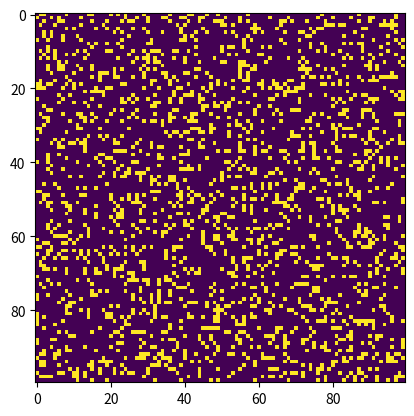

This figure's Python source:
# Python code to implement Conway's Game Of Life
import argparse
import numpy as np
import matplotlib.pyplot as plt
import matplotlib.animation as animation

# setting up the values for the grid
ON = 255
OFF = 0
vals = [ON, OFF]

def randomGrid(N):

    """returns a grid of NxN random values"""
    return np.random.choice(vals, N*N, p=[0.2, 0.8]).reshape(N, N)

def addGlider(i, j, grid):

    """adds a glider with top left cell at (i, j)"""
    glider = np.array([[0,    0, 255],
                       [255,  0, 255],
                       [0,  255, 255]])
    grid[i:i+3, j:j+3] = glider
    
def addGosperGliderGun(i, j, grid):

    """adds a Gosper Glider Gun with top left
       cell at (i, j)"""
    gun = np.zeros(11*38).reshape(11, 38)
 
    gun[5][1] = gun[5][2] = 255
    gun[6][1] = gun[6][2] = 255
 
    gun[3][13] = gun[3][14] = 255
    gun[4][12] = gun[4][16] = 255
    gun[5][11] = gun[5][17] = 255
    gun[6][11] = gun[6][15] = gun[6][17] = gun[6][18] = 255
    gun[7][11] = gun[7][17] = 255
    gun[8][12] = gun[8][16] = 255
    gun[9][13] = gun[9][14] = 255
 
    gun[1][25] = 255
    gun[2][23] = gun[2][25] = 255
    gun[3][21] = gun[3][22] = 255
    gun[4][21] = gun[4][22] = 255
    gun[5][21] = gun[5][22] = 255
    gun[6][23] = gun[6][25] = 255
    gun[7][25] = 255
 
    gun[3][35] = gun[3][36] = 255
    gun[4][35] = gun[4][36] = 255
 
    grid[i:i+11, j:j+38] = gun
    
def update(frameNum, img, grid, N):
 
    # copy grid since we require 8 neighbors
    # for calculation and we go line by line
    newGrid = grid.copy()
    for i in range(N):
        for j in range(N):
 
            # compute 8-neghbor sum
            # using toroidal boundary conditions - x and y wrap around
            # so that the simulaton takes place on a toroidal surface.
            total = int((grid[i, (j-1)%N] + grid[i, (j+1)%N] +
                         grid[(i-1)%N, j] + grid[(i+1)%N, j] +
                         grid[(i-1)%N, (j-1)%N] + grid[(i-1)%N, (j+1)%N] +
                         grid[(i+1)%N, (j-1)%N] + grid[(i+1)%N, (j+1)%N])/255)
 
            # apply Conway's rules
            if grid[i, j]  == ON:
                if (total < 2) or (total > 3):
                    newGrid[i, j] = OFF
            else:
                if total == 3:
                    newGrid[i, j] = ON
 
    # update data
    img.set_data(newGrid)
    grid[:] = newGrid[:]
    return img,

# main() function
def main():
 
    # Command line args are in sys.argv[1], sys.argv[2] ..
    # sys.argv[0] is the script name itself and can be ignored
    # parse arguments
    parser = argparse.ArgumentParser(description="Runs Conway's Game of Life simulation.")
 
    # add arguments
    parser.add_argument('--grid-size', dest='N', required=False)
    parser.add_argument('--mov-file', dest='movfile', required=False)
    parser.add_argument('--interval', dest='interval', required=False)
    parser.add_argument('--glider', action='store_true', required=False)
    parser.add_argument('--gosper', action='store_true', required=False)
    args = parser.parse_args()
     
    # set grid size
    N = 100
    if args.N and int(args.N) > 8:
        N = int(args.N)
         
    # set animation update interval
    updateInterval = 50
    if args.interval:
        updateInterval = int(args.interval)
 
    # declare grid
    grid = np.array([])
 
    # check if "glider" demo flag is specified
    if args.glider:
        grid = np.zeros(N*N).reshape(N, N)
        addGlider(1, 1, grid)
    elif args.gosper:
        grid = np.zeros(N*N).reshape(N, N)
        addGosperGliderGun(10, 10, grid)
 
    else:   # populate grid with random on/off -
            # more off than on
        grid = randomGrid(N)
 
    # set up animation
    fig, ax = plt.subplots()
    img = ax.imshow(grid, interpolation='nearest')
    ani = animation.FuncAnimation(fig, update, fargs=(img, grid, N, ),
                                  frames = 10,
                                  interval=updateInterval,
                                  save_count=50)
 
    # # of frames?
    # set output file
    if args.movfile:
        ani.save(args.movfile, fps=30, extra_args=['-vcodec', 'libx264'])
 
    plt.show()
 
# call main
if __name__ == '__main__':
    main()
